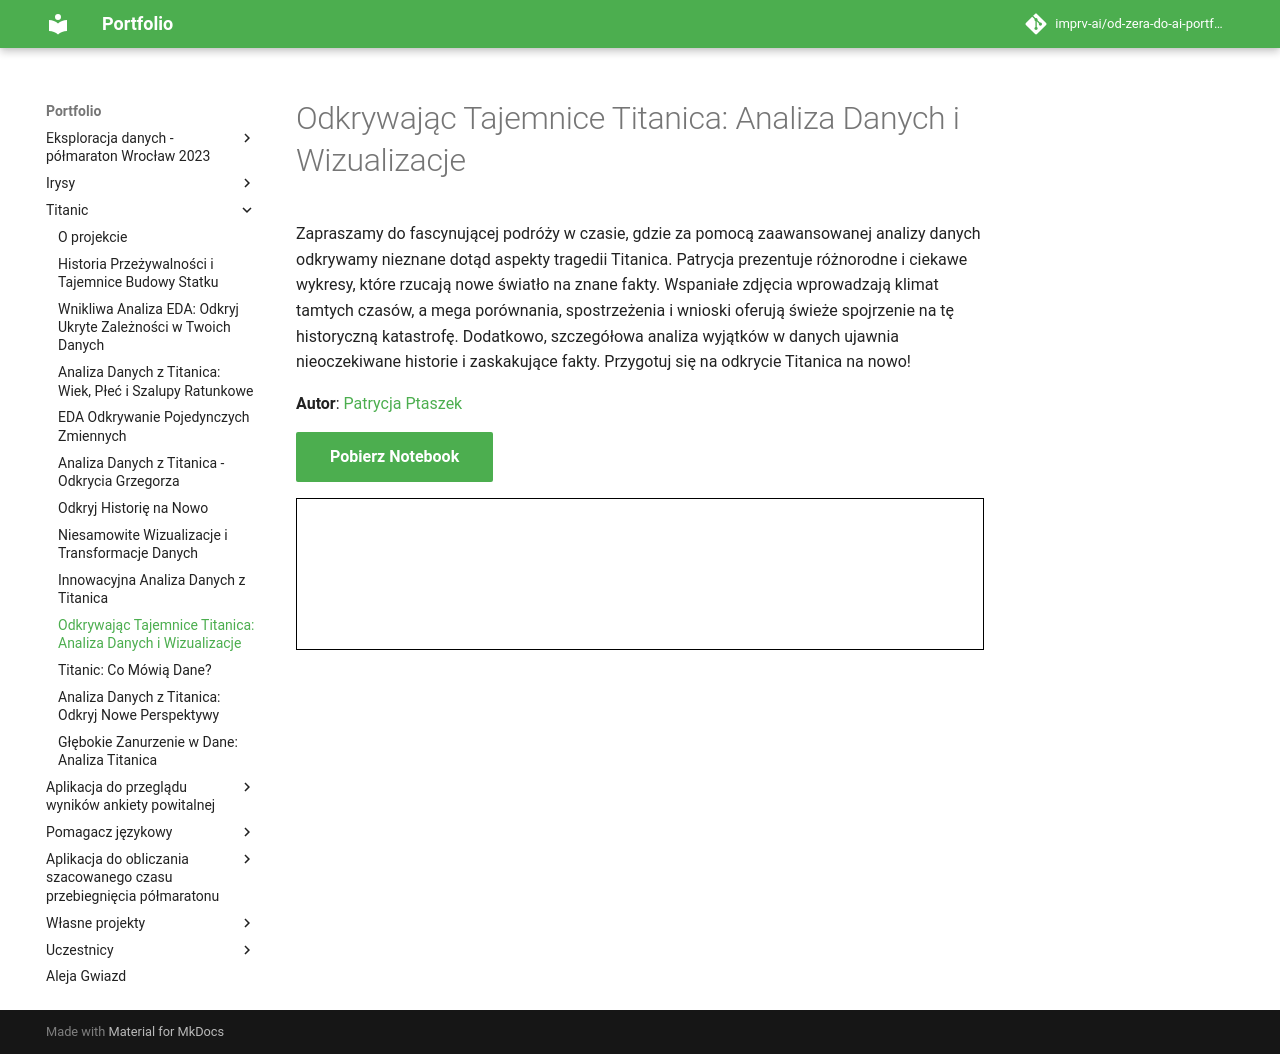

repository: imprv-ai/od-zera-do-ai-portfolio · page: projects/titanic/eda_by_patrycja_ptaszek/index.html · generator: mkdocs


# Odkrywając Tajemnice Titanica: Analiza Danych i Wizualizacje

Zapraszamy do fascynującej podróży w czasie, gdzie za pomocą zaawansowanej analizy danych odkrywamy nieznane dotąd aspekty tragedii Titanica. Patrycja prezentuje różnorodne i ciekawe wykresy, które rzucają nowe światło na znane fakty. Wspaniałe zdjęcia wprowadzają klimat tamtych czasów, a mega porównania, spostrzeżenia i wnioski oferują świeże spojrzenie na tę historyczną katastrofę. Dodatkowo, szczegółowa analiza wyjątków w danych ujawnia nieoczekiwane historie i zaskakujące fakty. Przygotuj się na odkrycie Titanica na nowo!

**Autor**: [Patrycja Ptaszek](/od-zera-do-ai-portfolio/uczestnicy/patrycja_ptaszek)

<a href="_PP_titanic_4_2.ipynb" class="md-button md-button--primary" download>Pobierz Notebook</a>

<iframe
    id="content"
    src="titanic.html"
    width="100%"
    style="border:1px solid black;overflow:hidden;"
></iframe>
<script>
function resizeIframeToFitContent(iframe) {
    iframe.style.height = (iframe.contentWindow.document.documentElement.scrollHeight + 50) + "px";
    iframe.contentDocument.body.style["overflow"] = 'hidden';
}
window.addEventListener('load', function() {
    var iframe = document.getElementById('content');
    resizeIframeToFitContent(iframe);
});
window.addEventListener('resize', function() {
    var iframe = document.getElementById('content');
    resizeIframeToFitContent(iframe);
});
</script>
